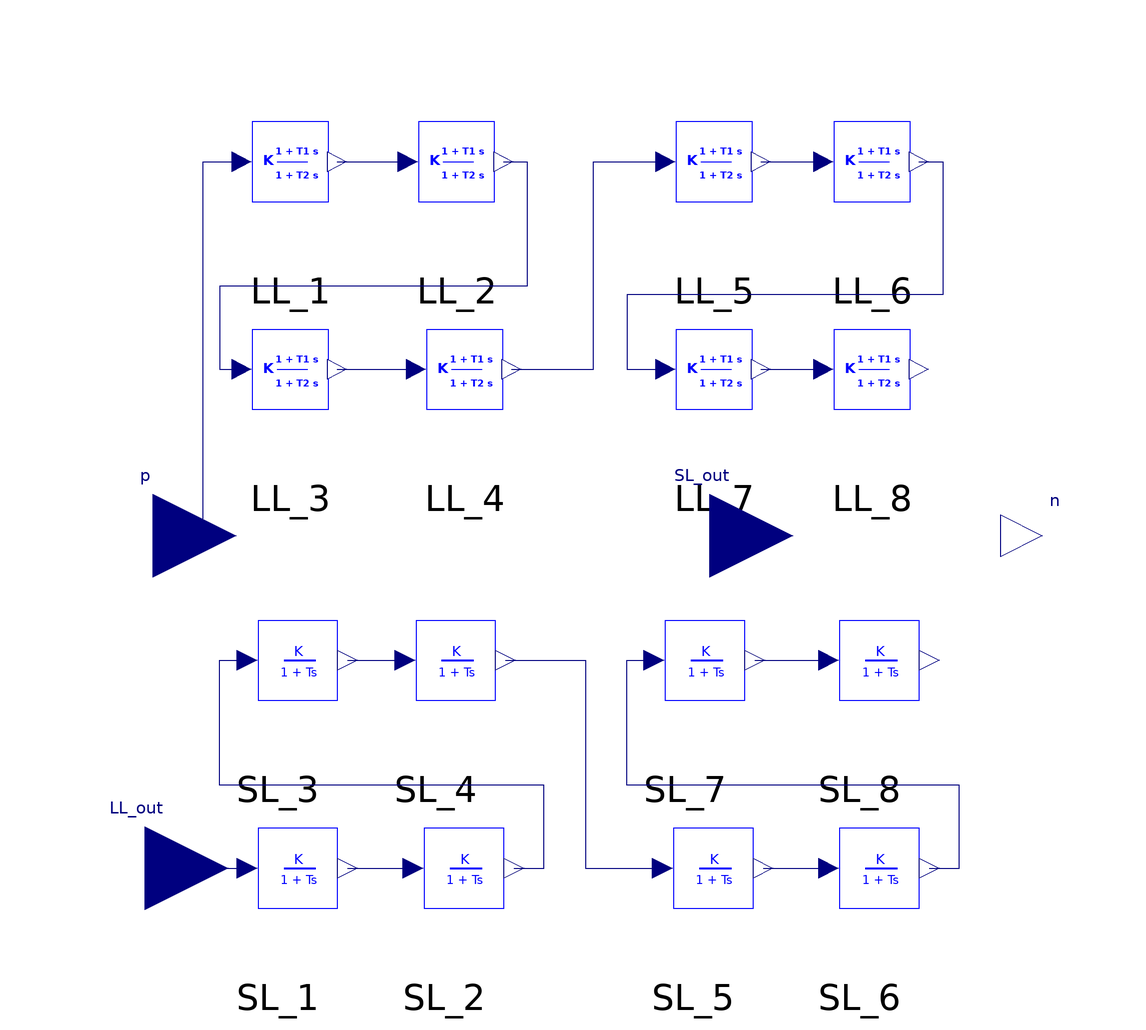

This picture is the connection diagram that the Modelica source below describes through its graphical annotations.

model ImRampTrackingFilter "Ramp-tracking filter"

  parameter Real T_1;
  parameter Real T_2;
  parameter Integer M;
  parameter Integer N;
  parameter Real startValue;

 input Modelica.Blocks.Interfaces.RealInput p
    annotation (Placement(transformation(extent={{-124,-20},{-84,20}}),
        iconTransformation(extent={{-124,-20},{-84,20}})));
 output Modelica.Blocks.Interfaces.RealOutput n
    annotation (Placement(transformation(extent={{100,-10},{120,10}})));
  ImLeadLag LL_1(
    K=1,
    T1=T_1,
    T2=T_2,
    nStartValue=startValue)
    annotation (Placement(transformation(extent={{-94,66},{-48,114}})));
  ImLeadLag LL_2(
    K=1,
    T1=T_1,
    T2=T_2,
    nStartValue=startValue)
    annotation (Placement(transformation(extent={{-54,66},{-8,114}})));
  ImLeadLag LL_3(
    K=1,
    T1=T_1,
    T2=T_2,
    nStartValue=startValue)
    annotation (Placement(transformation(extent={{-94,16},{-48,64}})));
  ImLeadLag LL_4(
    K=1,
    T1=T_1,
    T2=T_2,
    nStartValue=startValue)
    annotation (Placement(transformation(extent={{-52,16},{-6,64}})));
  ImLeadLag LL_5(
    K=1,
    T1=T_1,
    T2=T_2,
    nStartValue=startValue)
    annotation (Placement(transformation(extent={{8,66},{54,114}})));
  ImLeadLag LL_6(
    K=1,
    T1=T_1,
    T2=T_2,
    nStartValue=startValue)
    annotation (Placement(transformation(extent={{46,66},{92,114}})));
  ImLeadLag LL_7(
    K=1,
    T1=T_1,
    T2=T_2,
    nStartValue=startValue)
    annotation (Placement(transformation(extent={{8,16},{54,64}})));
  ImLeadLag LL_8(
    K=1,
    T1=T_1,
    T2=T_2,
    nStartValue=startValue)
    annotation (Placement(transformation(extent={{46,16},{92,64}})));
protected
  Modelica.Blocks.Interfaces.RealInput LL_out
    annotation (Placement(transformation(extent={{-126,-100},{-86,-60}})));
public
  ImSimpleLag SL_1(
    K=1,
    T=T_2,
    nStartValue=startValue)
    annotation (Placement(transformation(extent={{-98,-104},{-50,-56}})));
  ImSimpleLag SL_2(
    K=1,
    T=T_2,
    nStartValue=startValue)
    annotation (Placement(transformation(extent={{-58,-104},{-10,-56}})));
  ImSimpleLag SL_3(
    K=1,
    T=T_2,
    nStartValue=startValue)
    annotation (Placement(transformation(extent={{-98,-54},{-50,-6}})));
  ImSimpleLag SL_4(
    K=1,
    T=T_2,
    nStartValue=startValue)
    annotation (Placement(transformation(extent={{-60,-54},{-12,-6}})));
  ImSimpleLag SL_5(
    K=1,
    T=T_2,
    nStartValue=startValue)
    annotation (Placement(transformation(extent={{2,-104},{50,-56}})));
  ImSimpleLag SL_6(
    K=1,
    T=T_2,
    nStartValue=startValue)
    annotation (Placement(transformation(extent={{42,-104},{90,-56}})));
  ImSimpleLag SL_7(
    K=1,
    T=T_2,
    nStartValue=startValue)
    annotation (Placement(transformation(extent={{0,-54},{48,-6}})));
  ImSimpleLag SL_8(
    K=1,
    T=T_2,
    nStartValue=startValue)
    annotation (Placement(transformation(extent={{42,-54},{90,-6}})));
protected
  Modelica.Blocks.Interfaces.RealInput SL_out
    annotation (Placement(transformation(extent={{10,-20},{50,20}})));
initial equation

equation
  if (N == 1) then
    LL_1.n1 = LL_out;
  elseif (N == 2) then
    LL_2.n1 = LL_out;
  elseif (N == 3) then
    LL_3.n1 = LL_out;
  elseif (N == 4) then
    LL_4.n1 = LL_out;
  elseif (N == 5) then
    LL_5.n1 = LL_out;
  elseif (N == 6) then
    LL_6.n1 = LL_out;
  elseif (N == 7) then
    LL_7.n1 = LL_out;
  else
    LL_8.n1 = LL_out;
  end if;
  if not
        (M == 0) then
    connect(SL_out, n);
  else
    connect(p,n);
  end if;
  if (M == 1) then
    SL_1.n1 = SL_out;
  elseif (M == 2) then
    SL_2.n1 = SL_out;
  elseif (M == 3) then
    SL_3.n1 = SL_out;
  elseif (M == 4) then
    SL_4.n1 = SL_out;
  elseif (M == 5) then
    SL_5.n1 = SL_out;
  elseif (M == 6) then
    SL_6.n1 = SL_out;
  elseif (M == 7) then
    SL_7.n1 = SL_out;
  else
    SL_8.n1 = SL_out;
  end if;
  connect(p, LL_1.p1) annotation (Line(points={{-104,0},{-92,0},{-92,90},{
          -82.73,90}},
                color={0,0,127}));
  connect(LL_1.n1, LL_2.p1)
    annotation (Line(points={{-59.73,90},{-42.73,90}}, color={0,0,127}));
  connect(LL_2.n1, LL_3.p1) annotation (Line(points={{-19.73,90},{-14,90},{-14,60},
          {-88,60},{-88,40},{-82.73,40}}, color={0,0,127}));
  connect(LL_3.n1, LL_4.p1) annotation (Line(points={{-59.73,40},{-40.73,40},{-40.73,
          40}}, color={0,0,127}));
  connect(LL_4.n1, LL_5.p1) annotation (Line(points={{-17.73,40},{2,40},{2,90},{
          19.27,90}}, color={0,0,127}));
  connect(LL_5.n1, LL_6.p1) annotation (Line(points={{42.27,90},{57.27,90},{57.27,
          90}}, color={0,0,127}));
  connect(LL_6.n1, LL_7.p1) annotation (Line(points={{80.27,90},{86,90},{86,58},
          {10,58},{10,40},{19.27,40}}, color={0,0,127}));
  connect(LL_7.n1, LL_8.p1) annotation (Line(points={{42.27,40},{57.27,40},{57.27,
          40}}, color={0,0,127}));
  connect(LL_out, SL_1.p1) annotation (Line(points={{-106,-80},{-94,-80},{-81.44,
          -80}}, color={0,0,127}));
  connect(SL_1.n1, SL_2.p1) annotation (Line(points={{-57.2,-80},{-50,-80},{-41.44,
          -80}}, color={0,0,127}));
  connect(SL_2.n1, SL_3.p1) annotation (Line(points={{-17.2,-80},{-10,-80},{-10,
          -60},{-88,-60},{-88,-30},{-81.44,-30}}, color={0,0,127}));
  connect(SL_3.n1, SL_4.p1)
    annotation (Line(points={{-57.2,-30},{-43.44,-30}}, color={0,0,127}));
  connect(SL_4.n1, SL_5.p1) annotation (Line(points={{-19.2,-30},{0,-30},{0,-80},
          {18.56,-80}}, color={0,0,127}));
  connect(SL_5.n1, SL_6.p1)
    annotation (Line(points={{42.8,-80},{58.56,-80}}, color={0,0,127}));
  connect(SL_6.n1, SL_7.p1) annotation (Line(points={{82.8,-80},{90,-80},{90,-60},
          {10,-60},{10,-30},{16.56,-30}}, color={0,0,127}));
  connect(SL_7.n1, SL_8.p1)
    annotation (Line(points={{40.8,-30},{58.56,-30}}, color={0,0,127}));
    annotation (Line(points={{30,0},{110,0}}, color={0,0,127}),
              Diagram(coordinateSystem(preserveAspectRatio=true,  extent={{-100,
            -100},{100,100}},
        initialScale=0.05)),
    Icon(coordinateSystem(
        preserveAspectRatio=true,
        extent={{-100,-100},{100,100}},
        initialScale=0.05), graphics={
        Rectangle(extent={{-100,100},{100,-100}}, lineColor={28,108,200}),
        Text(
          extent={{-58,40},{40,-4}},
          lineColor={28,108,200},
          textString="1+sT"),
        Text(
          extent={{-64,20},{56,-58}},
          lineColor={28,108,200},
          textString="(1+sT )"),
        Text(
          extent={{22,28},{44,-4}},
          lineColor={28,108,200},
          textString="1"),
        Text(
          extent={{24,-10},{46,-42}},
          lineColor={28,108,200},
          textString="2"),
        Text(
          extent={{54,2},{66,-16}},
          lineColor={28,108,200},
          textString="M"),
        Line(
          points={{-60,40},{-74,40},{-74,-40},{-60,-40}},
          color={28,108,200},
          thickness=1),
        Line(
          points={{60,40},{76,40},{76,-40},{60,-40}},
          color={28,108,200},
          thickness=1),
        Text(
          extent={{76,48},{94,28}},
          lineColor={28,108,200},
          textString="N"),
        Line(
          points={{-68,0},{70,0}},
          color={28,108,200},
          thickness=1)}),
    Documentation(info="<html>
<table cellspacing=\"1\" cellpadding=\"1\" border=\"1\">
<tr>
<td><p>Reference</p></td>
<td></td>
Ramp-tracking filter up to M*N<=8
</tr>
<tr>
<td><p>Last update</p></td>
<td></td>
2015-08-03
</tr>
<tr>
<td><p>Author</p></td>
<td><p>Tin Rabuzin, SmarTS Lab, KTH Royal Institute of Technology</p></td>
</tr>
<tr>
<td><p>Contact</p></td>
<td><p><a href=\"mailto:luigiv@kth.se\">luigiv@kth.se</a></p></td>
</tr>
</table>
<p><br><span style=\"font-family: MS Shell Dlg 2;\">&LT;iPSL: iTesla Power System Library&GT;</span></p>
<p><span style=\"font-family: MS Shell Dlg 2;\">Copyright 2015 RTE (France), AIA (Spain), KTH (Sweden) and DTU (Denmark)</span></p>
<ul>
<li><span style=\"font-family: MS Shell Dlg 2;\">RTE: http://www.rte-france.com/ </span></li>
<li><span style=\"font-family: MS Shell Dlg 2;\">AIA: http://www.aia.es/en/energy/</span></li>
<li><span style=\"font-family: MS Shell Dlg 2;\">KTH: https://www.kth.se/en</span></li>
<li><span style=\"font-family: MS Shell Dlg 2;\">DTU:http://www.dtu.dk/english</span></li>
</ul>
<p><span style=\"font-family: MS Shell Dlg 2;\">The authors can be contacted by email: info at itesla-ipsl dot org</span></p>
<p><span style=\"font-family: MS Shell Dlg 2;\">This package is part of the iTesla Power System Library (&QUOT;iPSL&QUOT;) .</span></p>
<p><span style=\"font-family: MS Shell Dlg 2;\">The iPSL is free software: you can redistribute it and/or modify it under the terms of the GNU Lesser General Public License as published by the Free Software Foundation, either version 3 of the License, or (at your option) any later version.</span></p>
<p><span style=\"font-family: MS Shell Dlg 2;\">The iPSL is distributed in the hope that it will be useful, but WITHOUT ANY WARRANTY; without even the implied warranty of MERCHANTABILITY or FITNESS FOR A PARTICULAR PURPOSE. See the GNU Lesser General Public License for more details.</span></p>
<p><span style=\"font-family: MS Shell Dlg 2;\">You should have received a copy of the GNU Lesser General Public License along with the iPSL. If not, see &LT;http://www.gnu.org/licenses/&GT;.</span></p>
</html>"));
end ImRampTrackingFilter;